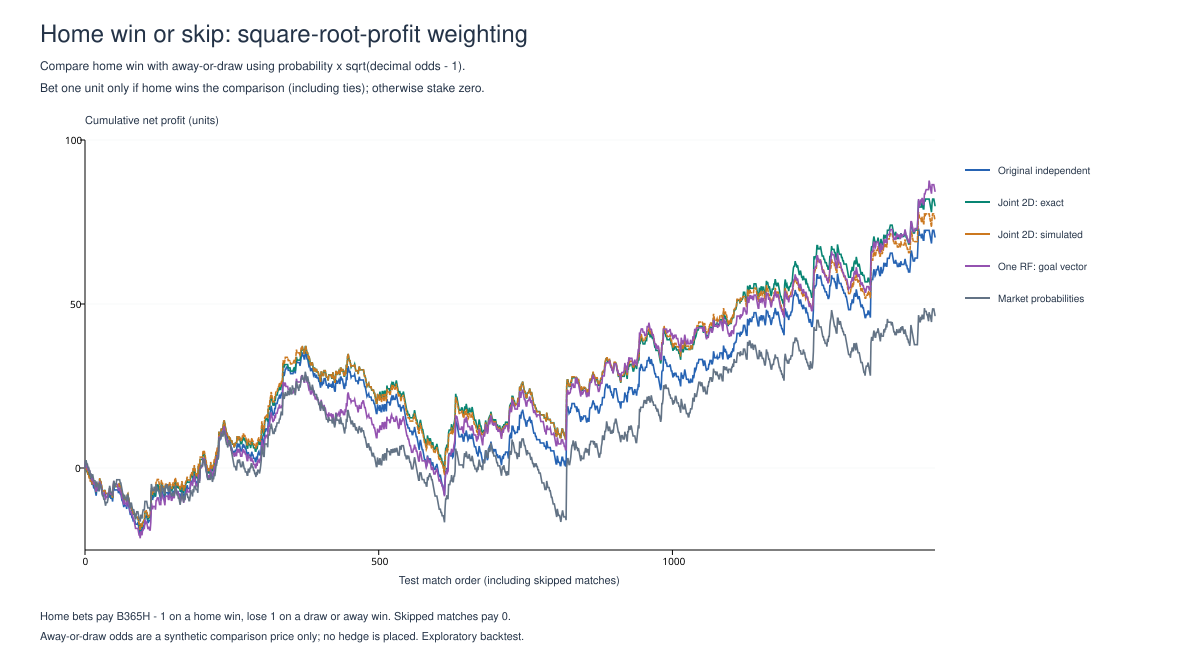

The file beside this chart, header and first rows:
model, strategy, bets, wins, losses, win_rate, net_profit_units, roi, skipped
RF_independent, Home win or skip (sqrt profit), 930, 391, 539, 0.4204, 70.45, 0.07575, 517
RF_independent_calibrated, Home win or skip (sqrt profit), 903, 382, 521, 0.423, 79.67, 0.08823, 544
RF_bivariate_exact, Home win or skip (sqrt profit), 886, 371, 515, 0.4187, 80.0, 0.09029, 561
RF_bivariate_simulated, Home win or skip (sqrt profit), 889, 371, 518, 0.4173, 75.47, 0.08489, 558
RF_vector, Home win or skip (sqrt profit), 942, 401, 541, 0.4257, 84.38, 0.08958, 505
Market, Home win or skip (sqrt profit), 945, 339, 606, 0.3587, 46.5, 0.04921, 502
